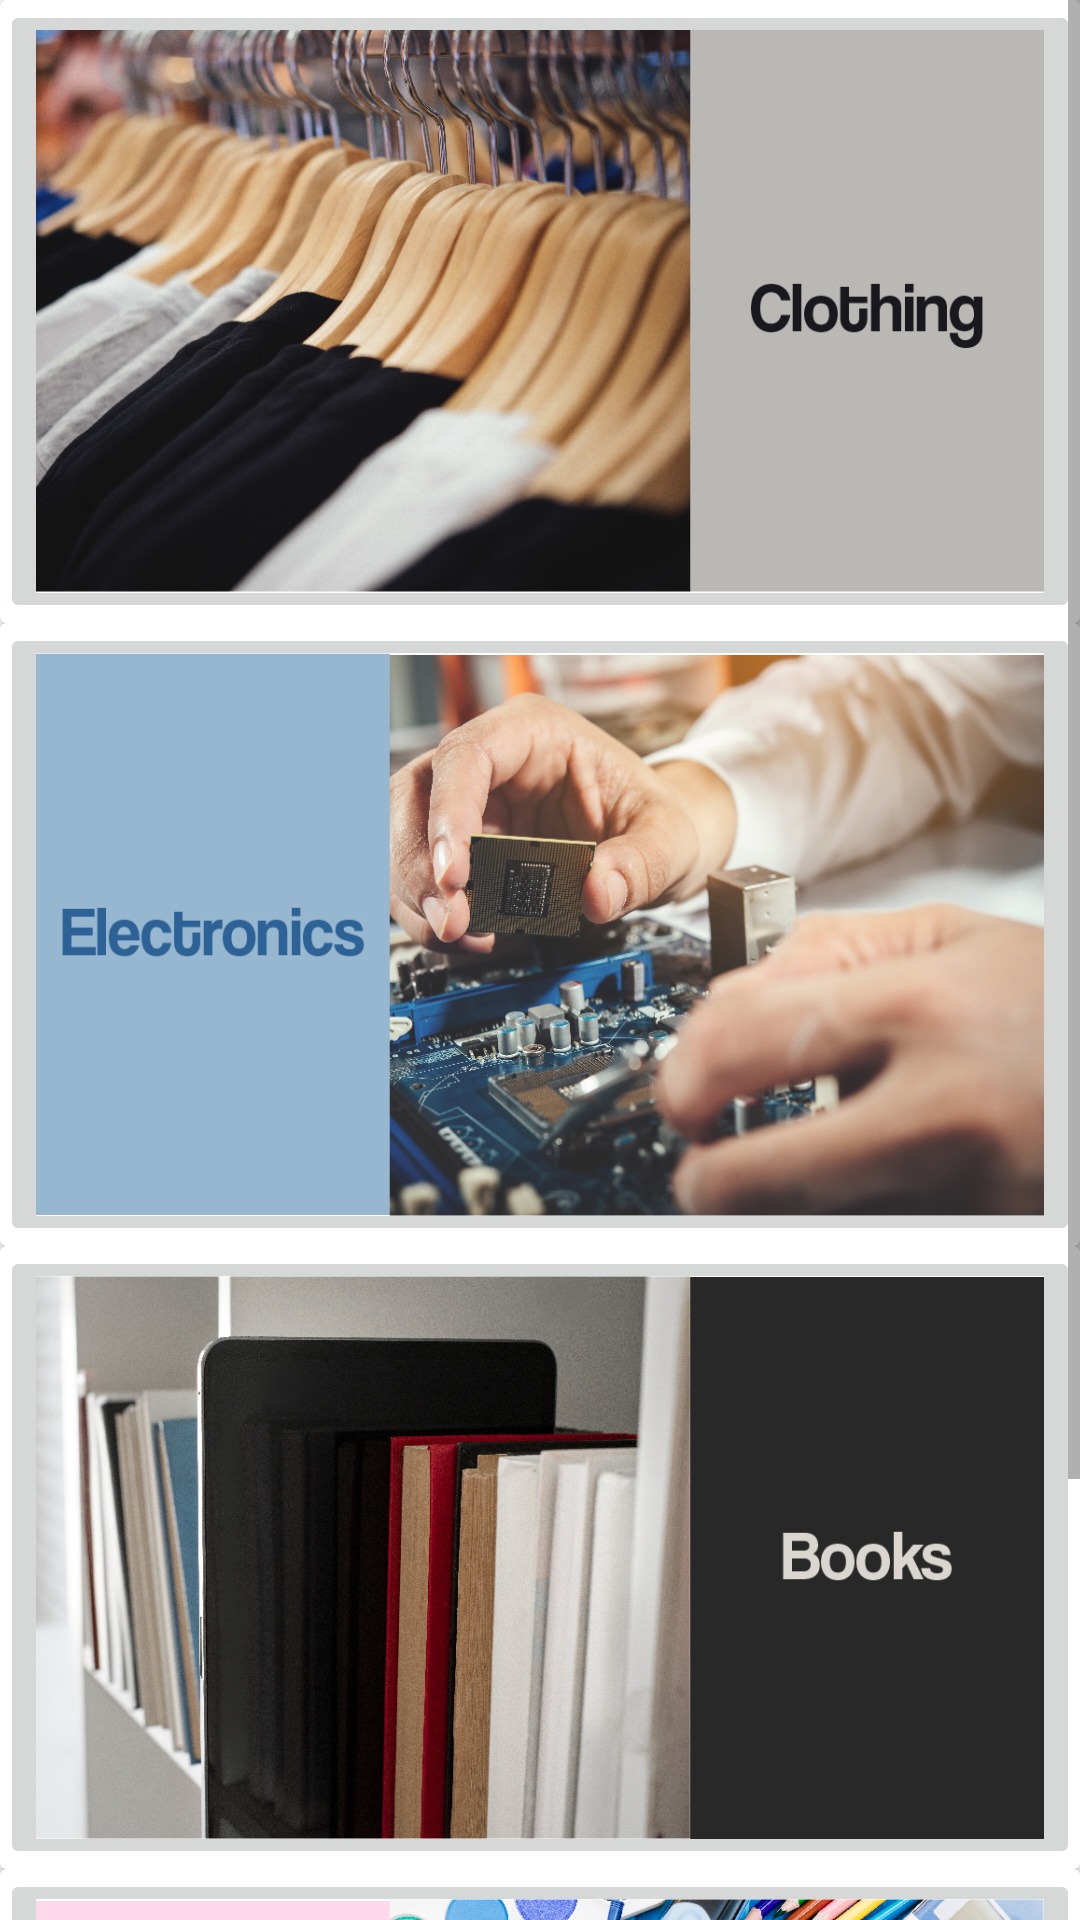

This screen was rendered from an Android layout file. Write that file and the resources it references.
<!-- AndroidManifest.xml: application theme Theme.FinalProject2 -->
<!-- res/layout/activity_home.xml -->
<?xml version="1.0" encoding="utf-8"?>
<LinearLayout xmlns:android="http://schemas.android.com/apk/res/android"
    xmlns:app="http://schemas.android.com/apk/res-auto"
    xmlns:tools="http://schemas.android.com/tools"
    android:layout_width="match_parent"
    android:layout_height="match_parent"
    android:orientation="vertical"
    tools:context=".HomeActivity">
    <ScrollView
        android:layout_width="match_parent"
        android:layout_height="match_parent">
        <LinearLayout
            android:layout_width="match_parent"
            android:layout_height="match_parent"
            android:orientation="vertical">
            <androidx.cardview.widget.CardView
                android:layout_width="match_parent"
                android:layout_height="207.5dp">

                <ImageButton
                    android:id="@+id/clothingButton"
                    android:layout_width="wrap_content"
                    android:layout_height="wrap_content"
                    app:srcCompat="@drawable/clothing"
                    android:scaleType="fitXY"/>
            </androidx.cardview.widget.CardView>
            <androidx.cardview.widget.CardView
                android:layout_width="match_parent"
                android:layout_height="207.5dp">

                <ImageButton
                    android:id="@+id/electronicsButton"
                    android:layout_width="wrap_content"
                    android:layout_height="wrap_content"
                    android:scaleType="fitXY"
                    app:srcCompat="@drawable/electronics" />
            </androidx.cardview.widget.CardView>
            <androidx.cardview.widget.CardView
                android:layout_width="match_parent"
                android:layout_height="207.5dp">

                <ImageButton
                    android:id="@+id/booksButton"
                    android:layout_width="wrap_content"
                    android:layout_height="wrap_content"
                    android:scaleType="fitXY"
                    app:srcCompat="@drawable/books" />
            </androidx.cardview.widget.CardView>
            <androidx.cardview.widget.CardView
                android:layout_width="match_parent"
                android:layout_height="207.5dp">

                <ImageButton
                    android:id="@+id/othersButton"
                    android:layout_width="wrap_content"
                    android:layout_height="wrap_content"
                    android:scaleType="fitXY"
                    app:srcCompat="@drawable/otheritems" />
            </androidx.cardview.widget.CardView>
        </LinearLayout>
    </ScrollView>




</LinearLayout>
<!-- resources referenced by this layout -->
<resources>
  <!-- drawable books: jpg bitmap (drawable, 330917 bytes) -->
  <!-- drawable clothing: jpg bitmap (drawable, 334261 bytes) -->
  <!-- drawable electronics: jpg bitmap (drawable, 344619 bytes) -->
  <!-- drawable otheritems: jpg bitmap (drawable, 718801 bytes) -->
  <style name="Theme.FinalProject2" parent="Theme.MaterialComponents.DayNight.DarkActionBar">
          
          <item name="colorPrimary">#f67d12</item>
          <item name="colorPrimaryVariant">@color/purple_700</item>
          <item name="colorOnPrimary">@color/white</item>
          
          <item name="colorSecondary">@color/teal_200</item>
          <item name="colorSecondaryVariant">@color/teal_700</item>
          <item name="colorOnSecondary">@color/black</item>
          
          <item name="android:statusBarColor">#2ca8df</item>
          
          <item name="colorAccent">#FF9800</item>
      </style>
  <color name="purple_700">#FF3700B3</color>
  <color name="white">#FFFFFFFF</color>
  <color name="teal_200">#FF03DAC5</color>
  <color name="teal_700">#FF018786</color>
  <color name="black">#FF000000</color>
</resources>
